Dataset: Dataset (GitHub, MaulaIlma/Indonesian-Batik-Recognition-Using-GLCM-and-CDH-Methods). Classes: Bandung, Bogor, Ciamis, Cimahi, Cirebon, Garut, Indramayu, Kabupaten Bandung, Kabupaten Cirebon, Kabupaten Tasikmalaya, Kuningan, Majalengka, Sumedang, Tasikmalaya.

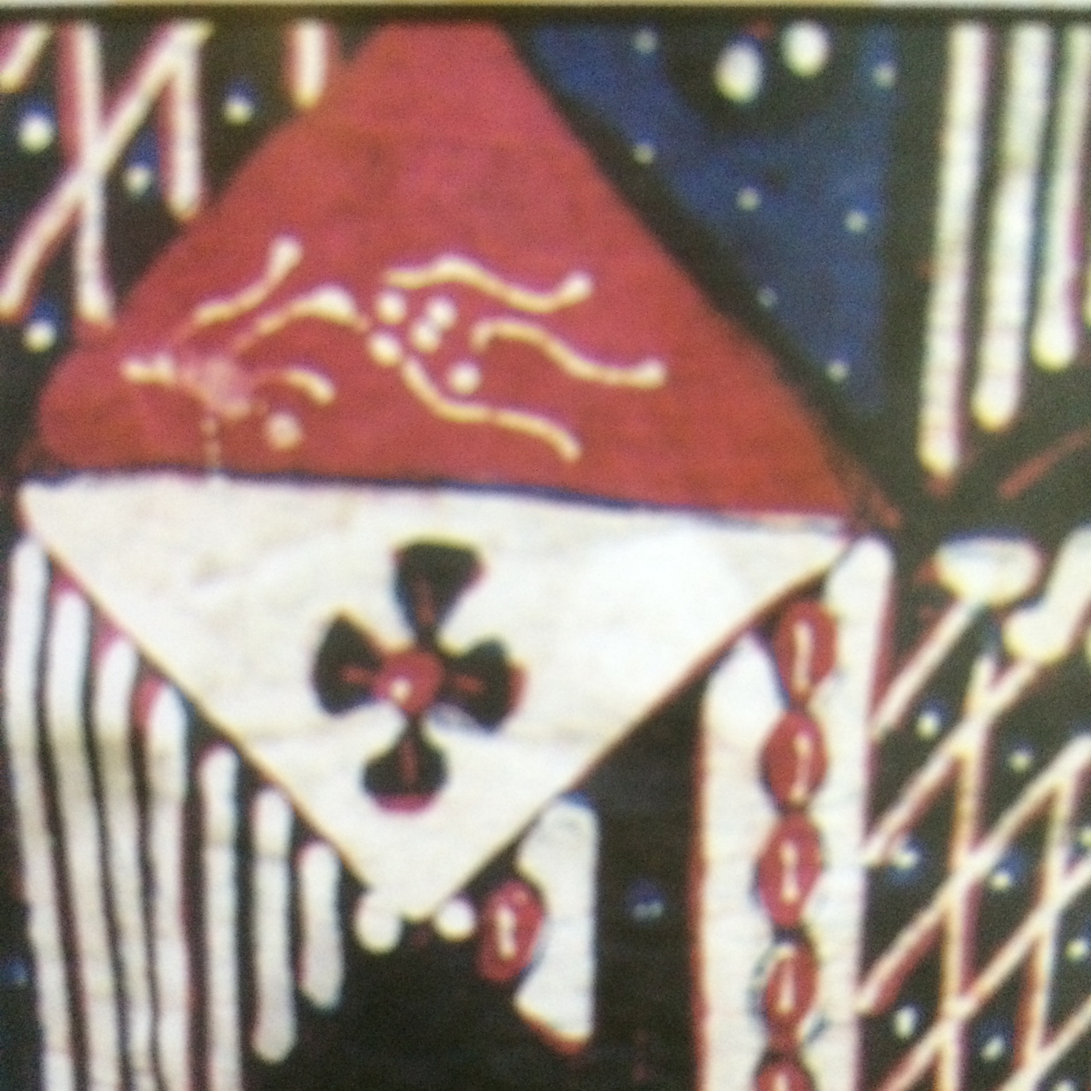
Label: Kabupaten Tasikmalaya

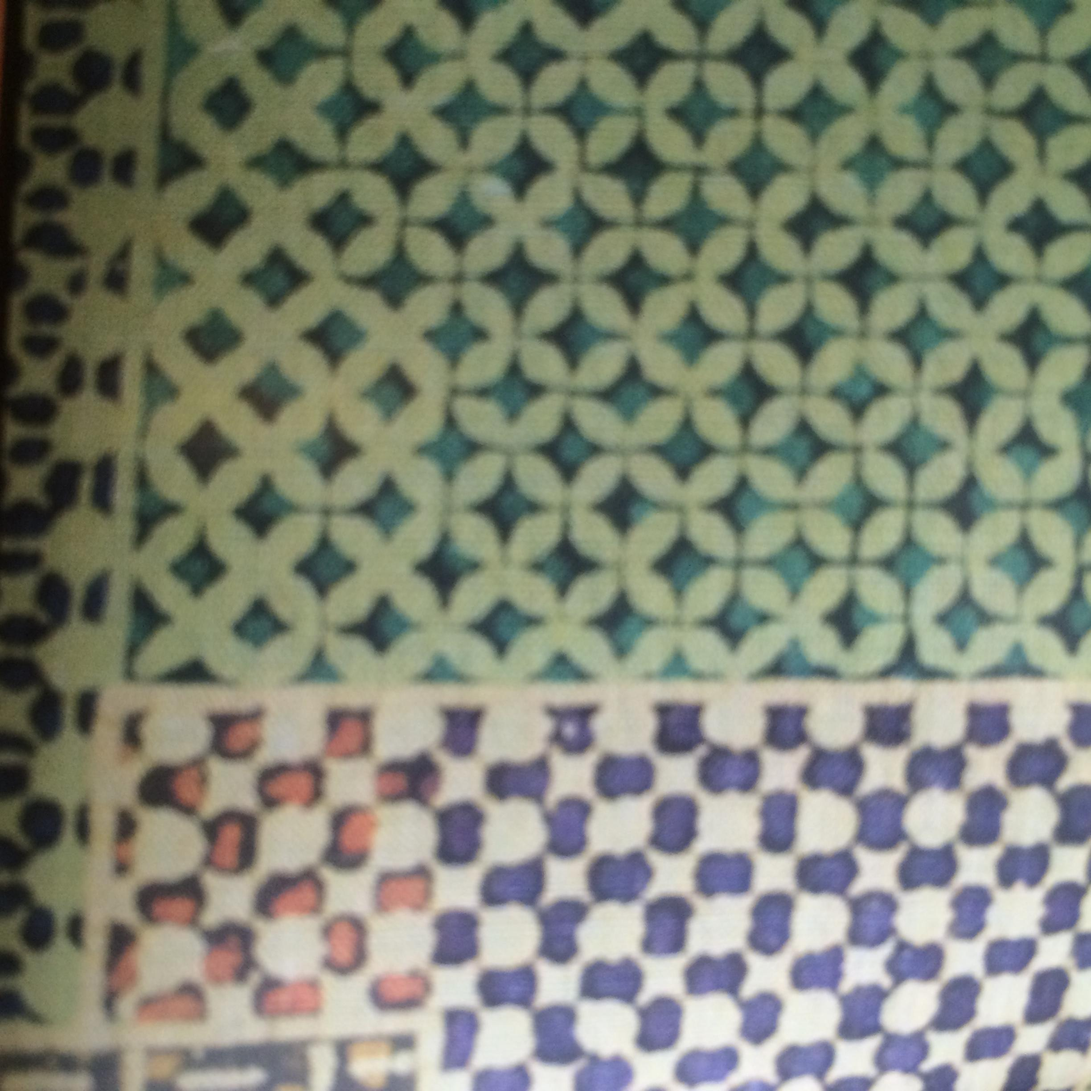
Label: Bandung

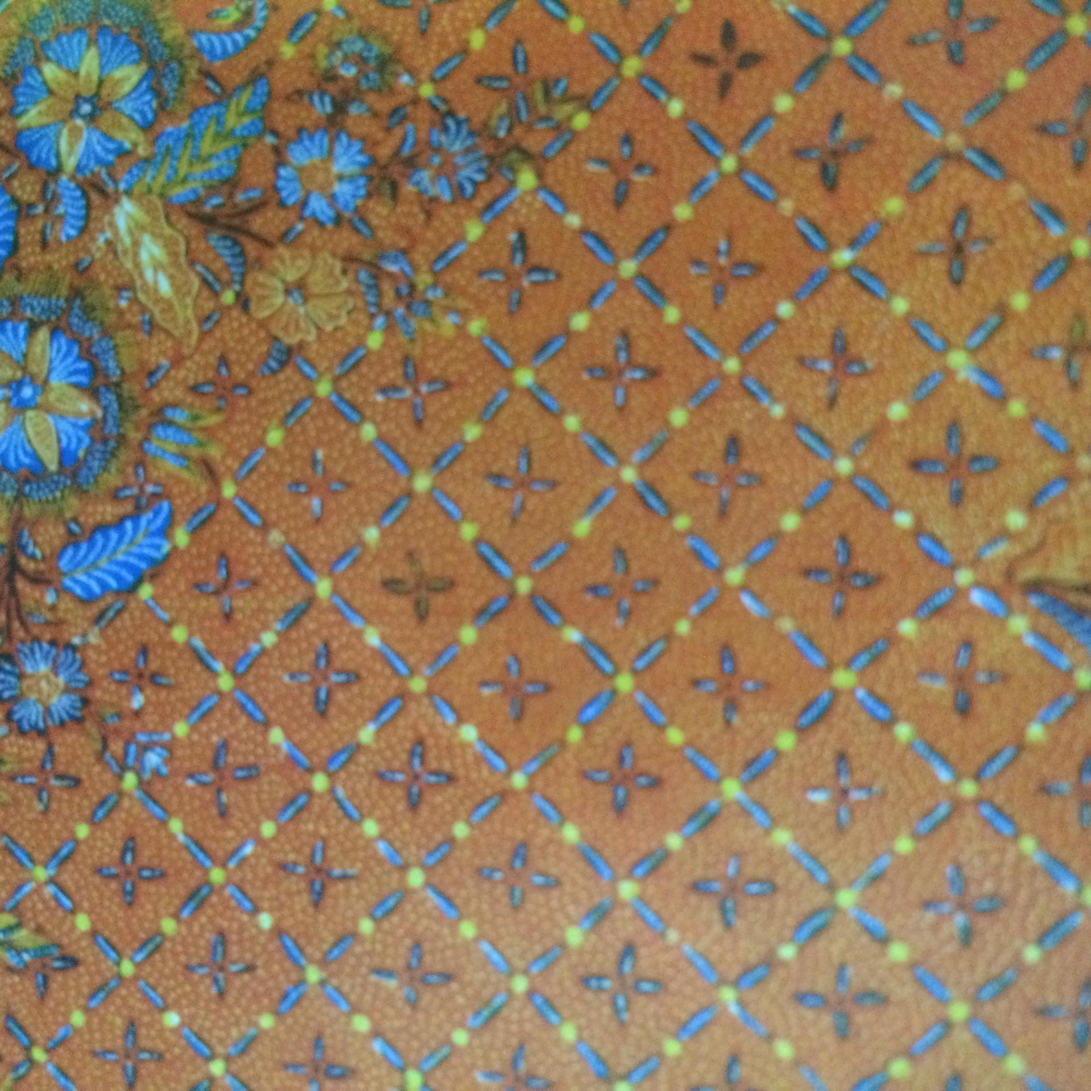
Label: Tasikmalaya

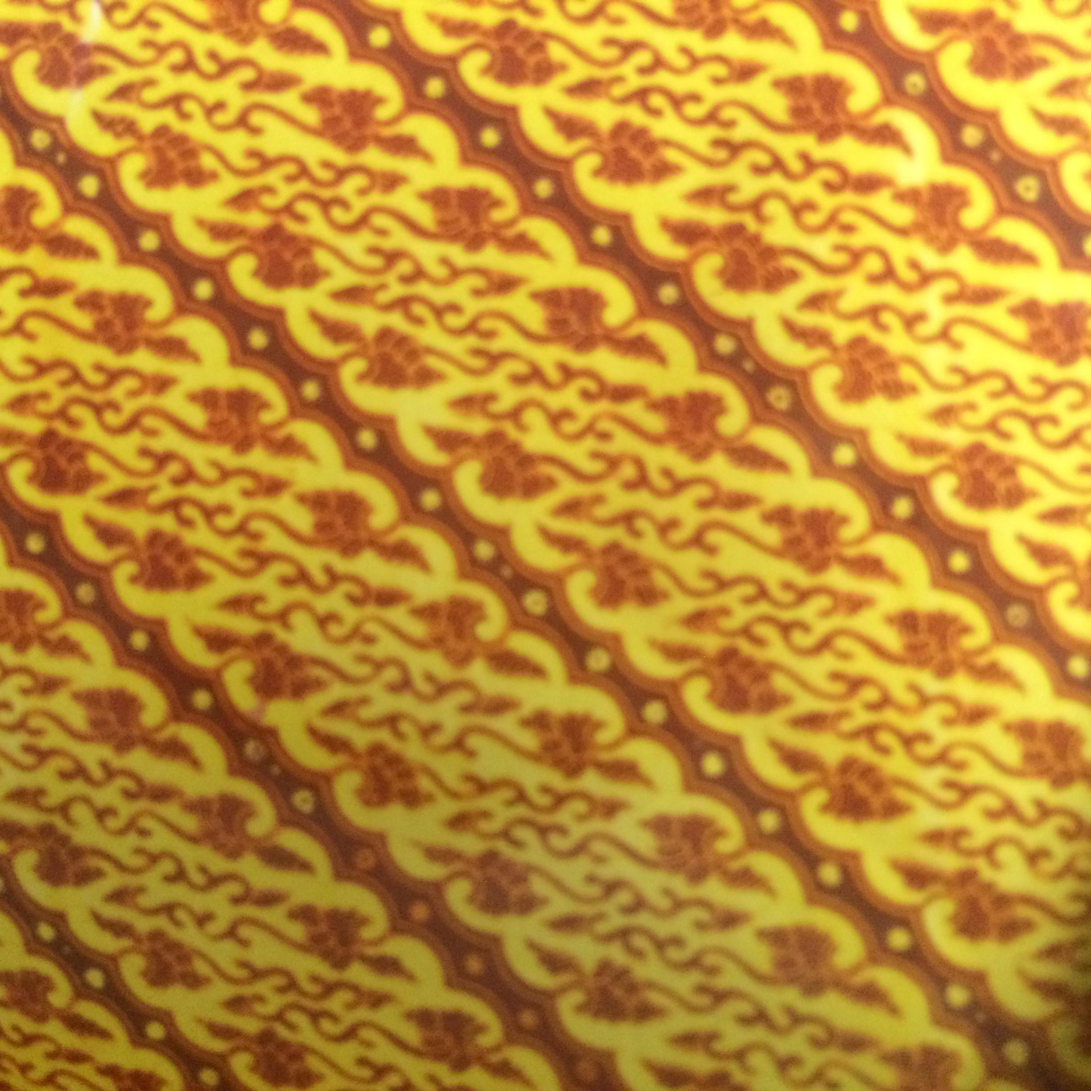
Label: Ciamis

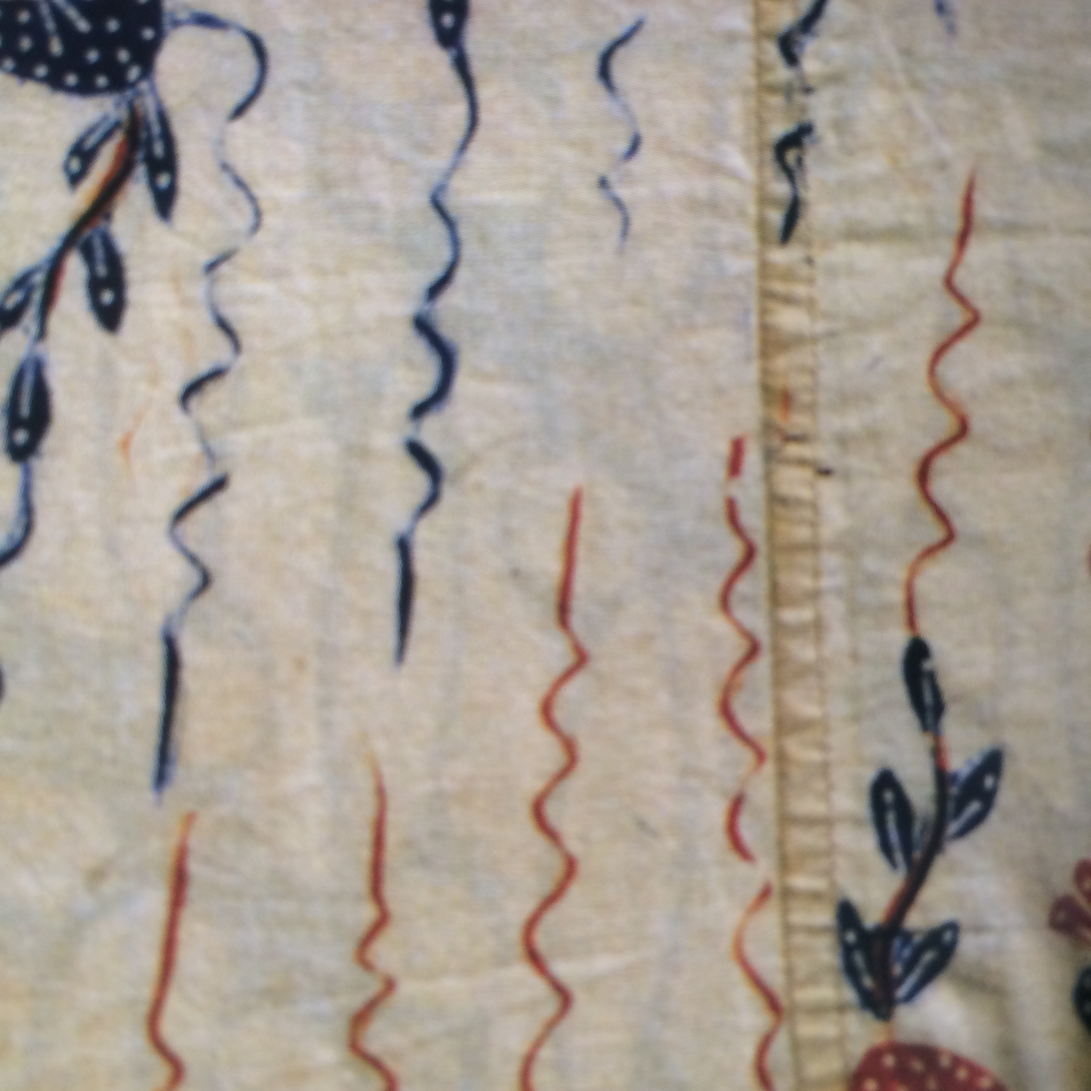
Label: Garut

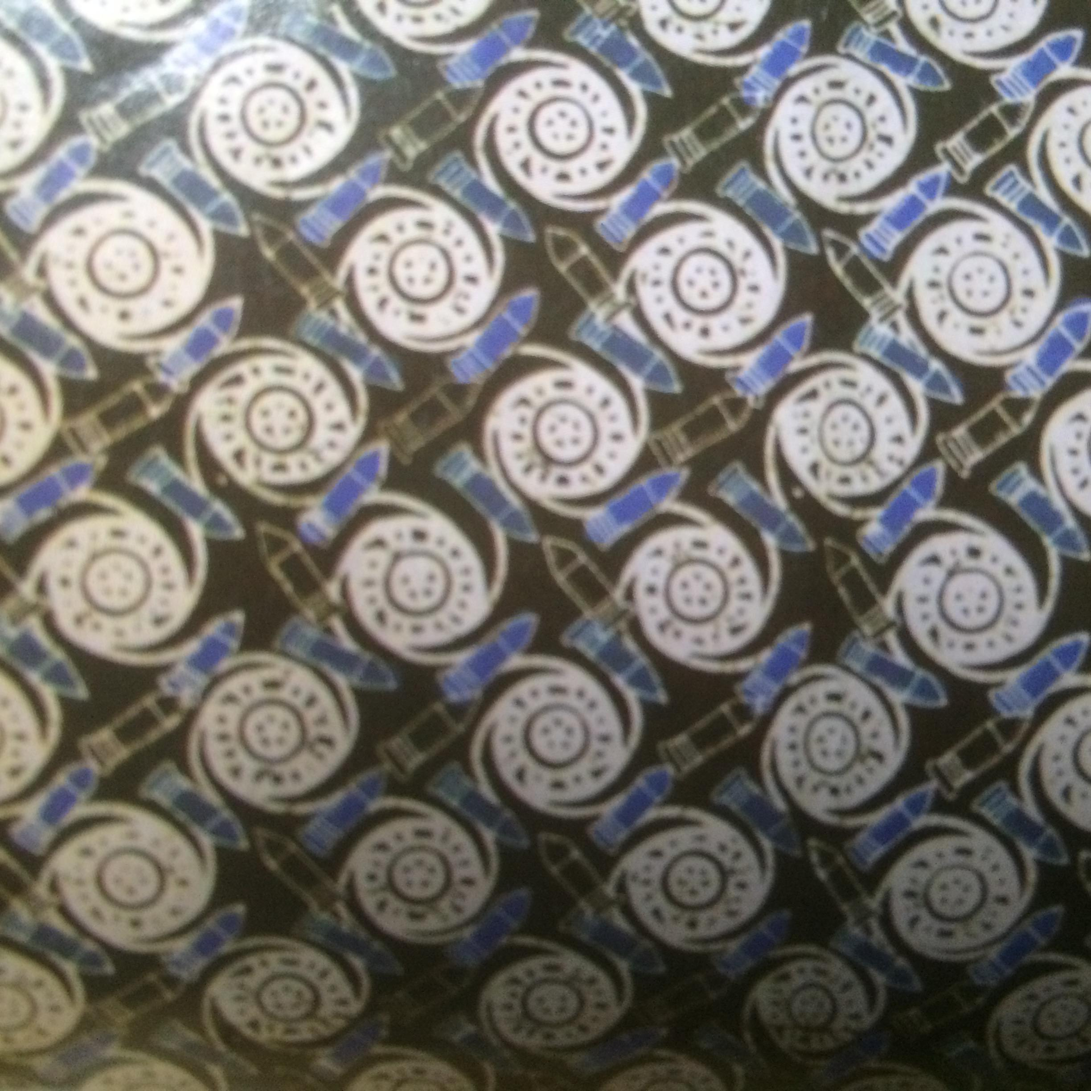
Label: Cimahi
